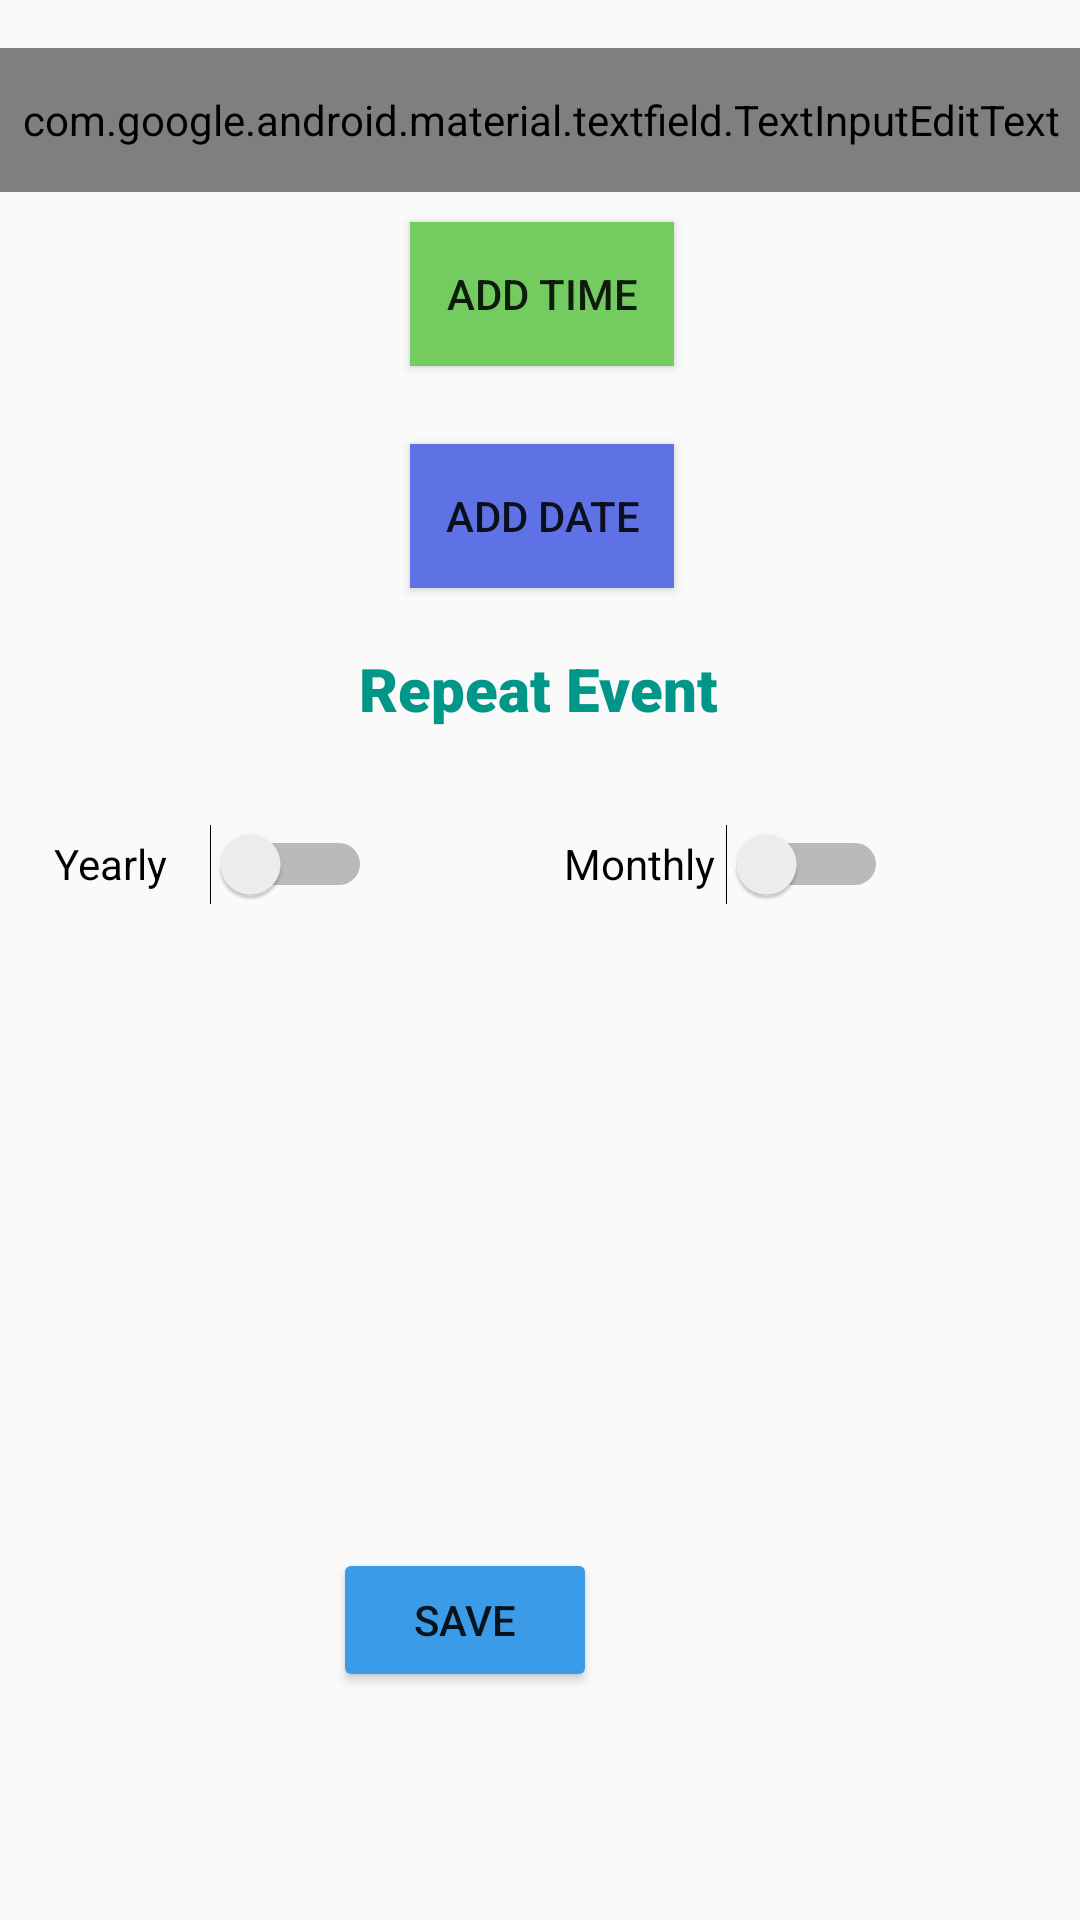

Android layout source for this screen:
<!-- AndroidManifest.xml: application theme Theme.Caly -->
<!-- res/layout/add_event.xml -->
<?xml version="1.0" encoding="utf-8"?>
<androidx.constraintlayout.widget.ConstraintLayout xmlns:android="http://schemas.android.com/apk/res/android"
    xmlns:app="http://schemas.android.com/apk/res-auto"
    xmlns:tools="http://schemas.android.com/tools"
    android:layout_width="match_parent"
    android:layout_height="match_parent">

    <Button
        android:id="@+id/date_button"
        android:layout_width="wrap_content"
        android:layout_height="wrap_content"
        android:layout_marginStart="162dp"
        android:layout_marginTop="26dp"
        android:layout_marginEnd="161dp"
        android:background="#5E72E6"
        android:text="@string/add_date"
        app:layout_constraintEnd_toEndOf="parent"
        app:layout_constraintStart_toStartOf="parent"
        app:layout_constraintTop_toBottomOf="@+id/time_button" />

    <com.google.android.material.textfield.TextInputEditText
        android:id="@+id/textInputEditText"
        android:layout_width="369dp"
        android:layout_height="48dp"
        android:layout_marginTop="16dp"
        android:hint="@string/enter_title"
        android:textAlignment="center"
        android:textStyle="bold"
        app:layout_constraintEnd_toEndOf="parent"
        app:layout_constraintStart_toStartOf="parent"
        app:layout_constraintTop_toTopOf="parent" />

    <Button
        android:id="@+id/time_button"
        android:layout_width="wrap_content"
        android:layout_height="wrap_content"
        android:layout_marginStart="162dp"
        android:layout_marginTop="10dp"
        android:layout_marginEnd="161dp"
        android:background="#74CC60"
        android:text="@string/add_time"
        app:layout_constraintEnd_toEndOf="parent"
        app:layout_constraintStart_toStartOf="parent"
        app:layout_constraintTop_toBottomOf="@+id/textInputEditText" />

    <TextView
        android:id="@+id/textView2"
        android:layout_width="wrap_content"
        android:layout_height="wrap_content"
        android:layout_marginStart="145dp"
        android:layout_marginTop="20dp"
        android:layout_marginEnd="146dp"
        android:fontFamily="sans-serif-black"
        android:text="@string/repeat_event"
        android:textAlignment="center"
        android:textColor="#009688"
        android:textSize="20sp"
        android:textStyle="bold"
        app:layout_constraintEnd_toEndOf="parent"
        app:layout_constraintStart_toStartOf="parent"
        app:layout_constraintTop_toBottomOf="@+id/date_button" />

    <Switch
        android:id="@+id/yearly"
        android:layout_width="106dp"
        android:layout_height="48dp"
        android:layout_marginStart="60dp"
        android:layout_marginTop="21dp"
        android:layout_marginEnd="106dp"
        android:text="@string/yearly"
        app:layout_constraintEnd_toStartOf="@+id/monthly"
        app:layout_constraintStart_toStartOf="parent"
        app:layout_constraintTop_toBottomOf="@+id/textView2" />

    <Switch
        android:id="@+id/monthly"
        android:layout_width="108dp"
        android:layout_height="48dp"
        android:layout_marginTop="21dp"
        android:layout_marginEnd="64dp"
        android:text="Monthly"
        app:layout_constraintEnd_toEndOf="parent"
        app:layout_constraintTop_toBottomOf="@+id/textView2" />

    <Button
        android:id="@+id/save"
        android:layout_width="wrap_content"
        android:layout_height="wrap_content"
        android:layout_marginStart="161dp"
        android:layout_marginEnd="161dp"
        android:layout_marginBottom="76dp"
        android:backgroundTint="#3C9BE6"
        android:text="Save"
        app:layout_constraintBottom_toBottomOf="parent"
        app:layout_constraintEnd_toEndOf="parent"
        app:layout_constraintHorizontal_bias="1.0"
        app:layout_constraintStart_toStartOf="parent" />

</androidx.constraintlayout.widget.ConstraintLayout>
<!-- resources referenced by this layout -->
<resources>
  <string name="add_date">Add Date</string>
  <string name="add_time">Add Time</string>
  <string name="enter_title">Enter Title of the Event</string>
  <string name="repeat_event">Repeat Event</string>
  <string name="yearly">Yearly</string>
  <style name="Theme.Caly" parent="android:Theme.Material.Light.NoActionBar" />
</resources>
